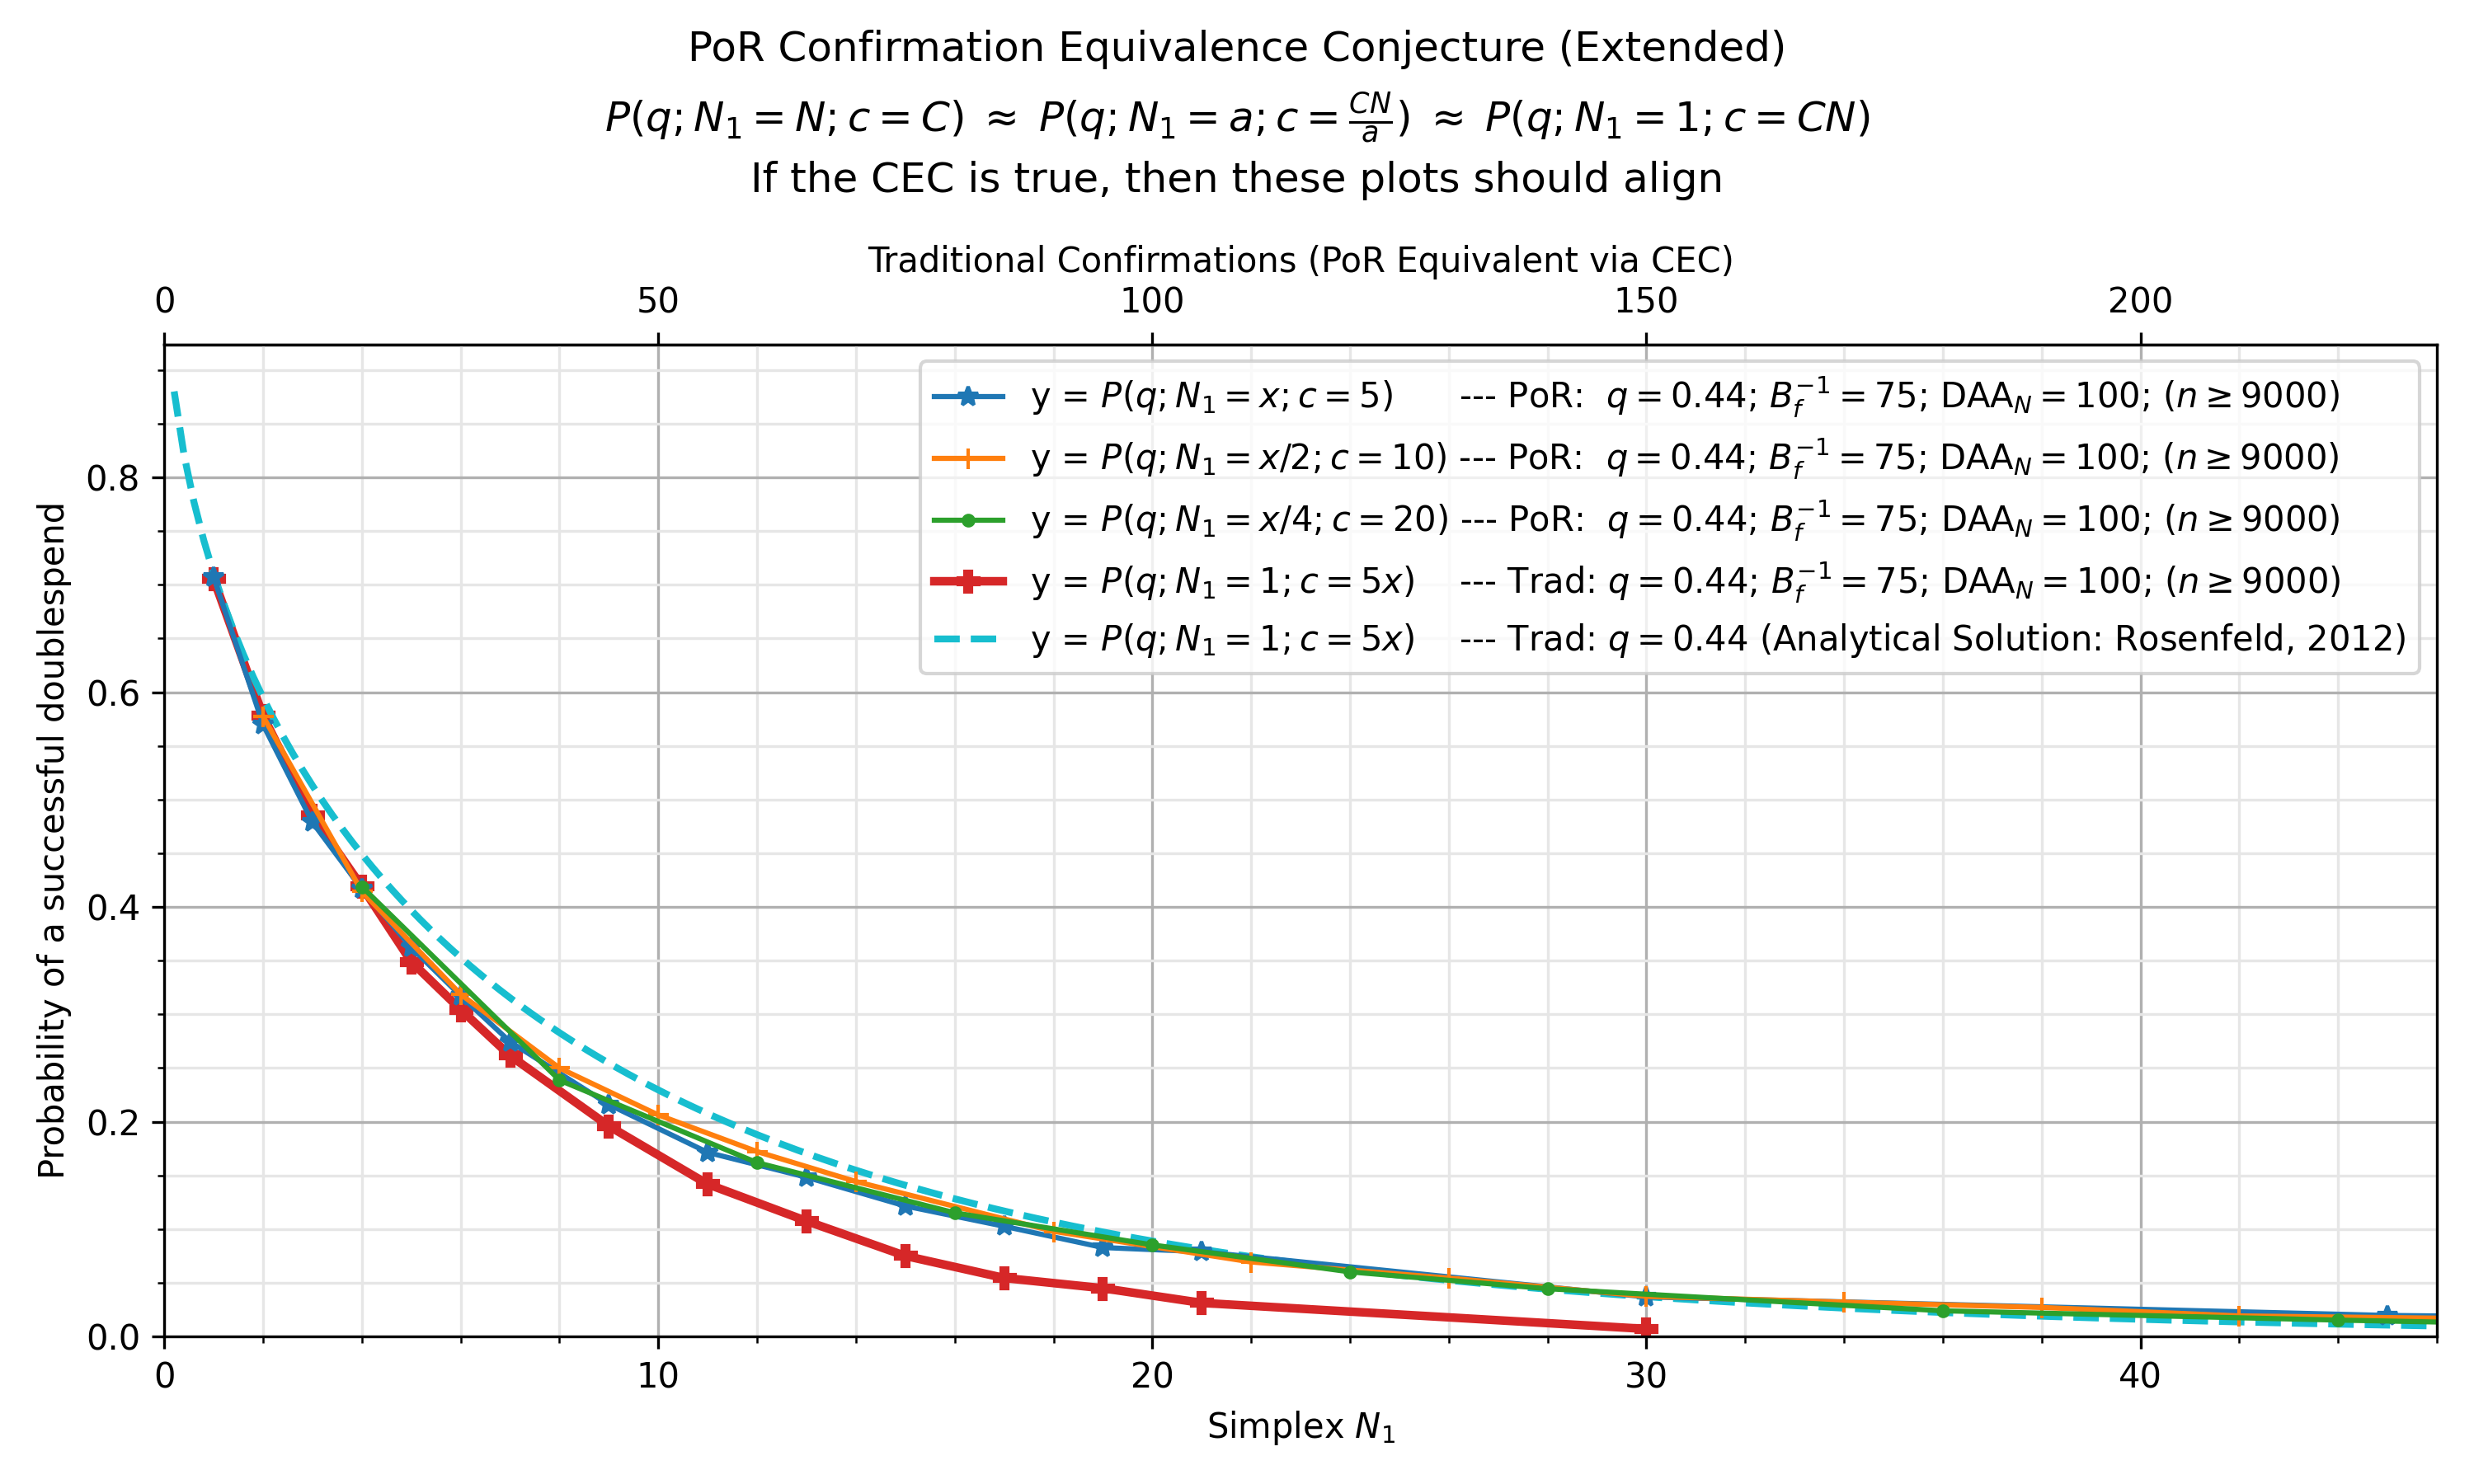

Data behind this chart, as committed beside it:
, kls=results&ty=por&q=0.44&ds=5&daa=100&s…, kls=results&ty=por&q=0.44&ds=10&daa=100&…, kls=results&ty=por&q=0.44&ds=20&daa=100&…, kls=results&ty=trad&q=0.44&ds=5&daa=100&…, kls=analytical&ty=trad&q=0.44&ds=5&daa=0…
0.2, , , , , 0.88
0.4, , , , , 0.8209
0.6, , , , , 0.7772
0.8, , , , , 0.7412
1.0, 0.7071, , , 0.7053, 0.7103
1.2, , , , , 0.6828
1.4, , , , , 0.658
1.6, , , , , 0.6353
1.8, , , , , 0.6143
2.0, 0.5697, 0.5774, , 0.5779, 0.5948
2.2, , , , , 0.5765
2.4, , , , , 0.5593
2.6, , , , , 0.543
2.8, , , , , 0.5276
3.0, 0.4788, , , 0.4853, 0.513
3.2, , , , , 0.499
3.4, , , , , 0.4857
3.6, , , , , 0.473
3.8, , , , , 0.4608
4.0, 0.4168, 0.4143, 0.4188, 0.4189, 0.4491
4.2, , , , , 0.4378
4.4, , , , , 0.427
4.6, , , , , 0.4166
4.8, , , , , 0.4065
5.0, 0.3622, , , 0.349, 0.3968
5.2, , , , , 0.3874
5.4, , , , , 0.3784
5.6, , , , , 0.3696
5.8, , , , , 0.3611
6.0, 0.3172, 0.3187, , 0.3044, 0.3529
6.2, , , , , 0.3449
6.4, , , , , 0.3372
6.6, , , , , 0.3297
6.8, , , , , 0.3224
7.0, 0.2744, , , 0.2616, 0.3154
7.2, , , , , 0.3085
7.4, , , , , 0.3018
7.6, , , , , 0.2953
7.8, , , , , 0.289
8.0, , 0.25, 0.2387, , 0.2829
8.2, , , , , 0.2769
8.4, , , , , 0.2711
8.6, , , , , 0.2654
8.8, , , , , 0.2599
9.0, 0.216, , , 0.196, 0.2545
9.2, , , , , 0.2493
9.4, , , , , 0.2442
9.6, , , , , 0.2392
9.8, , , , , 0.2344
10.0, , 0.2063, , , 0.2296
10.2, , , , , 0.225
10.4, , , , , 0.2205
10.6, , , , , 0.2161
10.8, , , , , 0.2118
11.0, 0.1714, , , 0.1419, 0.2076
11.2, , , , , 0.2035
11.4, , , , , 0.1995
11.6, , , , , 0.1955
11.8, , , , , 0.1917
12.0, , 0.1722, 0.1619, , 0.188
... 177 more rows
